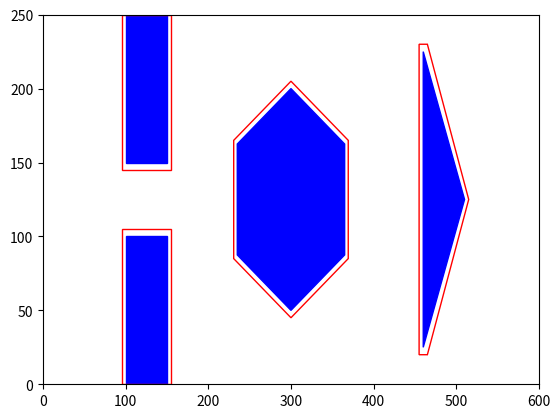

This chart was generated by the following Python code: (Note: this script raises an exception after producing the figure.)
import heapq as hq
import copy
import matplotlib.pyplot as plt
from matplotlib.patches import Rectangle
from matplotlib.patches import Polygon
import math
from matplotlib import pyplot as plt


#Constant values used in functions below to help graph the hexagon obstacles in the map
side_length1 = 75
side_length2 = 80
center = (300, 125)
angle = 30
HexVert = []
HexVertClea = []
for i in range(6):
    x = center[0] + side_length1 * math.cos(math.pi / 3 * i + math.radians(angle))
    y = center[1] + side_length1 * math.sin(math.pi / 3 * i + math.radians(angle))
    HexVert.append((x, y))

for i in range(6):
    x = center[0] + side_length2 * math.cos(math.pi / 3 * i + math.radians(angle))
    y = center[1] + side_length2 * math.sin(math.pi / 3 * i + math.radians(angle))
    HexVertClea.append((x, y))
#initiate plot and set lims
fig, ax = plt.subplots()
ax.set_xlim([0, 600])
ax.set_ylim([0, 250])
#plot the obstacles on the map
poly_1 = Rectangle((100, 0), 50, 100, linewidth=1, edgecolor='b', facecolor='b')
clea_1 = Rectangle((95, 0), 60, 105, linewidth=1, edgecolor='r', facecolor='none')
ax.add_patch(poly_1)
ax.add_patch(clea_1)
poly_2 = Rectangle((100,150), 50, 100, linewidth=1, edgecolor='b', facecolor='b')
clea_2 = Rectangle((95, 145), 60, 105, linewidth=1, edgecolor='r', facecolor='none')
ax.add_patch(poly_2)
ax.add_patch(clea_2)
poly_3 = Polygon([(460, 25), (460, 225), (510, 125)], linewidth=1, edgecolor='b', facecolor='b')
clea_3 = Polygon([(465, 20), (455, 20), (455, 230), (465, 230), (515, 125)], linewidth=1, edgecolor='r', facecolor='none')
ax.add_patch(poly_3)
ax.add_patch(clea_3)
poly_4 = Polygon(HexVert, linewidth=1, edgecolor='b', facecolor='b')
clea_4 = Polygon(HexVertClea, linewidth=1, edgecolor='r', facecolor='None')
ax.add_patch(poly_4)
ax.add_patch(clea_4)

#initiating several lists, sets, and constants to be used later in the code
Open_List = []
Closed_List = []
Closed_Coor = set()
node_index = 0
obstacle_points = set()
map_points = set()
x_range = range(0, 650)
y_range = range(0, 250)

#check if coordinates are within the map
def boundries (x,y):
    if x >= 0 and x <= 600 and y >= 0 and y <= 250:
        return True
    else: 
        return False

#check if coordinates are within obs_1
def obs_1 (x, y):
    if y-105 <= 0 and x-95 >= 0 and x-155 <= 0: 
        return True
    else:
        return False
    
#check if coordinates are within obs_2    
def obs_2 (x, y):
    if y-145 >= 0 and x-95 >= 0 and x-155 <= 0: 
        return True
    else:
        return False

#check if coordinates are within obs_3    
def obs_3 (x, y): 
    if y-20 >= 0 and y-230 <= 0 and x-455 >= 0 and math.ceil(y - 2.1*(x) + 956.5) >= 0 and math.ceil(y + 2.1*(x) - 1206.5) <= 0:
        return True
    else: 
        return False

#check if coordinates are within obs_4
def obs_4 (x, y): 
    if math.ceil(y - (4/7)*(x) + (885/7)) >= 0 and math.ceil(y + (4/7)*(x) - (1515/7)) >= 0 and math.ceil(y - (4/7)*(x) - (235/7)) <= 0 and math.ceil(y + (4/7)*(x) - (2635/7)) <= 0 and x - 230 >= 0 and x - 370 <= 0:

        return True
    else: 
        return False

#creat 2 sets, 1 containing all the possible points within map, 1 containg all possible points within the obstacle spaces
#this will be used later to check the created points to see if they can be used
for x in x_range:
    for y in y_range:
        if boundries(x, y):
            map_points.add((x, y))
        if obs_1(x, y) or obs_2(x, y) or obs_3(x, y) or obs_4(x, y):
            obstacle_points.add((x, y))

#ask for user input for the start point position, and check if it can be used 
start_x_position = int(input("enter start X position(0-600) "))
start_y_position = int(input("enter start y position(0-250) "))
start_coor = (start_x_position, start_y_position)
start_position = (0, node_index, None, (start_x_position,start_y_position))
if start_coor in obstacle_points:
    print("start point selected is in obstacle space, try again")
    print(start_position)
    exit()
if start_coor not in map_points:
    print("start point selected is  outside the map, try again")
    print(start_position)
    exit()
\
#ask for user input for the goal point position, and check if it can be used 
goal_x_position = int(input("enter start X position (0-600) "))
goal_y_position = int(input("enter start X position (0-250) "))
goal_position = (goal_x_position,goal_y_position)
if goal_position in obstacle_points:
    print("goal point selected is in obstacle space, try again")
    exit()
if goal_position not in map_points:
    print("start point selected is  outside the map, try again")
    print(goal_position)
    exit()

#insert the start position node into the Open_List, this will be the first point popped and listed in th Closed list later
hq.heappush(Open_List, start_position)

#explore point to the right and create a new node
def explore_right(n): 
    new = (round((n[0] + 1), 1) , node_index, n[1], (n[3][0]+1, n[3][1]))
    return new

#explore point to the left and create a new node
def explore_left(n): 
    new = (round((n[0] + 1), 1) , node_index, n[1], (n[3][0]-1, n[3][1]))
    return new

#explore point upwards and create a new node
def explore_up(n): 
    new = (round((n[0] + 1), 1) , node_index, n[1], (n[3][0], n[3][1]+1))
    return new

#explore point downwards and create a new node
def explore_down(n): 
    new = (round((n[0] + 1), 1) , node_index, n[1], (n[3][0], n[3][1]-1))
    return new

#explore upper-right point and create a new node
def explore_upRight(n): 
    new = (round((n[0] + 1.4), 1) , node_index, n[1], (n[3][0]+1, n[3][1]+1))
    return new

#explore upper-left point and create a new node
def explore_upLeft(n): 
    new = (round((n[0] + 1.4), 1) , node_index, n[1], (n[3][0]-1, n[3][1]+1))
    return new

#explore down-right point and create a new node
def explore_downRight(n): 
    new = (round((n[0] + 1.4), 1) , node_index, n[1], (n[3][0]+1, n[3][1]-1))
    return new

#explore down-left point and create a new node
def explore_downLeft(n): 
    new = (round((n[0] + 1.4), 1) , node_index, n[1], (n[3][0]-1, n[3][1]-1))
    return new

#Main function that takes in the start position and explores all possible points until the goal point has been located
def exploreNodes(): 
    global goal_found
    hq.heapify(Open_List)
    while Open_List:
        if goal_found:
            break
        popped_node = hq.heappop(Open_List)
        Closed_Coor.add((popped_node[3][0], popped_node[3][1]))
        check_popped_status(popped_node)
        popped_node_dic = {"C2C": popped_node[0], "node_index": popped_node[1], "parent_node": popped_node[2], "node_coor": popped_node[3]}
        Closed_List.append(popped_node_dic)

        new_node = explore_right(copy.deepcopy(popped_node))
        if ((new_node[3][0], new_node[3][1])) in map_points: 
            if ((new_node[3][0], new_node[3][1])) not in obstacle_points:
                if ((new_node[3][0], new_node[3][1])) not in Closed_Coor:
                    checkC2C(copy.deepcopy(popped_node), new_node)
        new_node = explore_left(copy.deepcopy(popped_node))
        if ((new_node[3][0], new_node[3][1])) in map_points: 
            if ((new_node[3][0], new_node[3][1])) not in obstacle_points:
                if ((new_node[3][0], new_node[3][1])) not in Closed_Coor:
                    checkC2C(copy.deepcopy(popped_node), new_node)
        new_node = explore_up(copy.deepcopy(popped_node))
        if ((new_node[3][0], new_node[3][1])) in map_points: 
            if ((new_node[3][0], new_node[3][1])) not in obstacle_points:
                if ((new_node[3][0], new_node[3][1])) not in Closed_Coor:
                    checkC2C(copy.deepcopy(popped_node), new_node)
        new_node = explore_down(copy.deepcopy(popped_node))
        if ((new_node[3][0], new_node[3][1])) in map_points: 
            if ((new_node[3][0], new_node[3][1])) not in obstacle_points:
                if ((new_node[3][0], new_node[3][1])) not in Closed_Coor:
                    checkC2C(copy.deepcopy(popped_node), new_node)
        new_node = explore_upRight(copy.deepcopy(popped_node))
        if ((new_node[3][0], new_node[3][1])) in map_points: 
            if ((new_node[3][0], new_node[3][1])) not in obstacle_points:
                if ((new_node[3][0], new_node[3][1])) not in Closed_Coor:
                    checkC2C(copy.deepcopy(popped_node), new_node)
        new_node = explore_upLeft(copy.deepcopy(popped_node))
        if ((new_node[3][0], new_node[3][1])) in map_points: 
            if ((new_node[3][0], new_node[3][1])) not in obstacle_points:
                if ((new_node[3][0], new_node[3][1])) not in Closed_Coor:
                    checkC2C(copy.deepcopy(popped_node), new_node)
        new_node = explore_downRight(copy.deepcopy(popped_node))
        if ((new_node[3][0], new_node[3][1])) in map_points: 
            if ((new_node[3][0], new_node[3][1])) not in obstacle_points:
                if ((new_node[3][0], new_node[3][1])) not in Closed_Coor:
                    checkC2C(copy.deepcopy(popped_node), new_node)
        new_node = explore_downLeft(copy.deepcopy(popped_node))
        if ((new_node[3][0], new_node[3][1])) in map_points: 
            if ((new_node[3][0], new_node[3][1])) not in obstacle_points:
                if ((new_node[3][0], new_node[3][1])) not in Closed_Coor:
                    checkC2C(copy.deepcopy(popped_node), new_node)
        return Open_List, Closed_Coor, Closed_List

#check if newly explored point has been explored previously, if so compare C2C and update if the new C2C is lower than the one originally stored
def checkC2C (on, n):
    global node_index
    for i, nodes in enumerate(Open_List):
        if nodes[3] == n[3]:
            if n[0] < nodes[0]:
                new_node = (n[0], nodes[1], n[3], nodes[3])
                Open_List[i] = new_node
                hq.heapify(Open_List)
            return Open_List
    else:
        node_index += 1
        new = (n[0], node_index, on[3], n[3])
        hq.heappush(Open_List, new)
    return Open_List

#check if the point in discussion is the goal node, if so start the backtracking function. if not, store the new point in the open_list and move on
def check_popped_status (n):
    global goal_found
    if n[3] == goal_position:
        goal_node = {"C2C": n[0], "node_index": n[1], "parent_node": n[2], "node_coor": n[3]}
        Closed_List.append(goal_node)
        print("Goal found")
        print("destination info:", n)
        goal_found = True
        start_backtrack ()
    else: 
        return(n)

#function to plot the explored/closed notes that were looked at on the way to the goal node
def plot_closed_nodes():
    n = 5000 # insert a pause every 8000 nodes
    for i, node in enumerate(Closed_List):
        x, y = node['node_coor']
        plt.scatter(x, y, marker='o', color='green', alpha=0.1)
        if i % n == 0:
            plt.pause(0.00000001)


#plot function that plots the closed nodes on the way to the goal and then plots the path from the start node to the goal node in black
def plot_function(path):
    closed_nodes = [node['node_coor'] for node in Closed_List]
    # plot_closed_nodes()
    path_nodes = [node['node_coor'] for node in path]
    plt.scatter(*zip(*closed_nodes), marker='o', color='green', alpha=0.1)
    plt.scatter(*zip(*path_nodes), marker='o', color='black', alpha=1, s=500)

    
    
#when the goal point has been located, trace back through the closed nodes using the parent_coordinates to generate a list containing 
#the path from the start node to the solution
def start_backtrack (): 
    path = []
    current_node = Closed_List[-1]
    path.append(current_node)
    print("First node used:", current_node)
# (C2C, point_index, (x,y)parent_coordinates, (x,y)coordinates)
    while current_node["parent_node"] is not None:
        search_value = current_node["parent_node"]
        for node in Closed_List:
            if node["node_coor"] == search_value:
                # If a matching value is found, assign the entire dictionary as the new current_node
                current_node = node
                break
        path.append(current_node)
    plot_function(path)
    plt.show()
    

#main line that runs the code, while the goal is not met, continue looking while exploring nodes
goal_found = False
while not goal_found:
    exploreNodes()